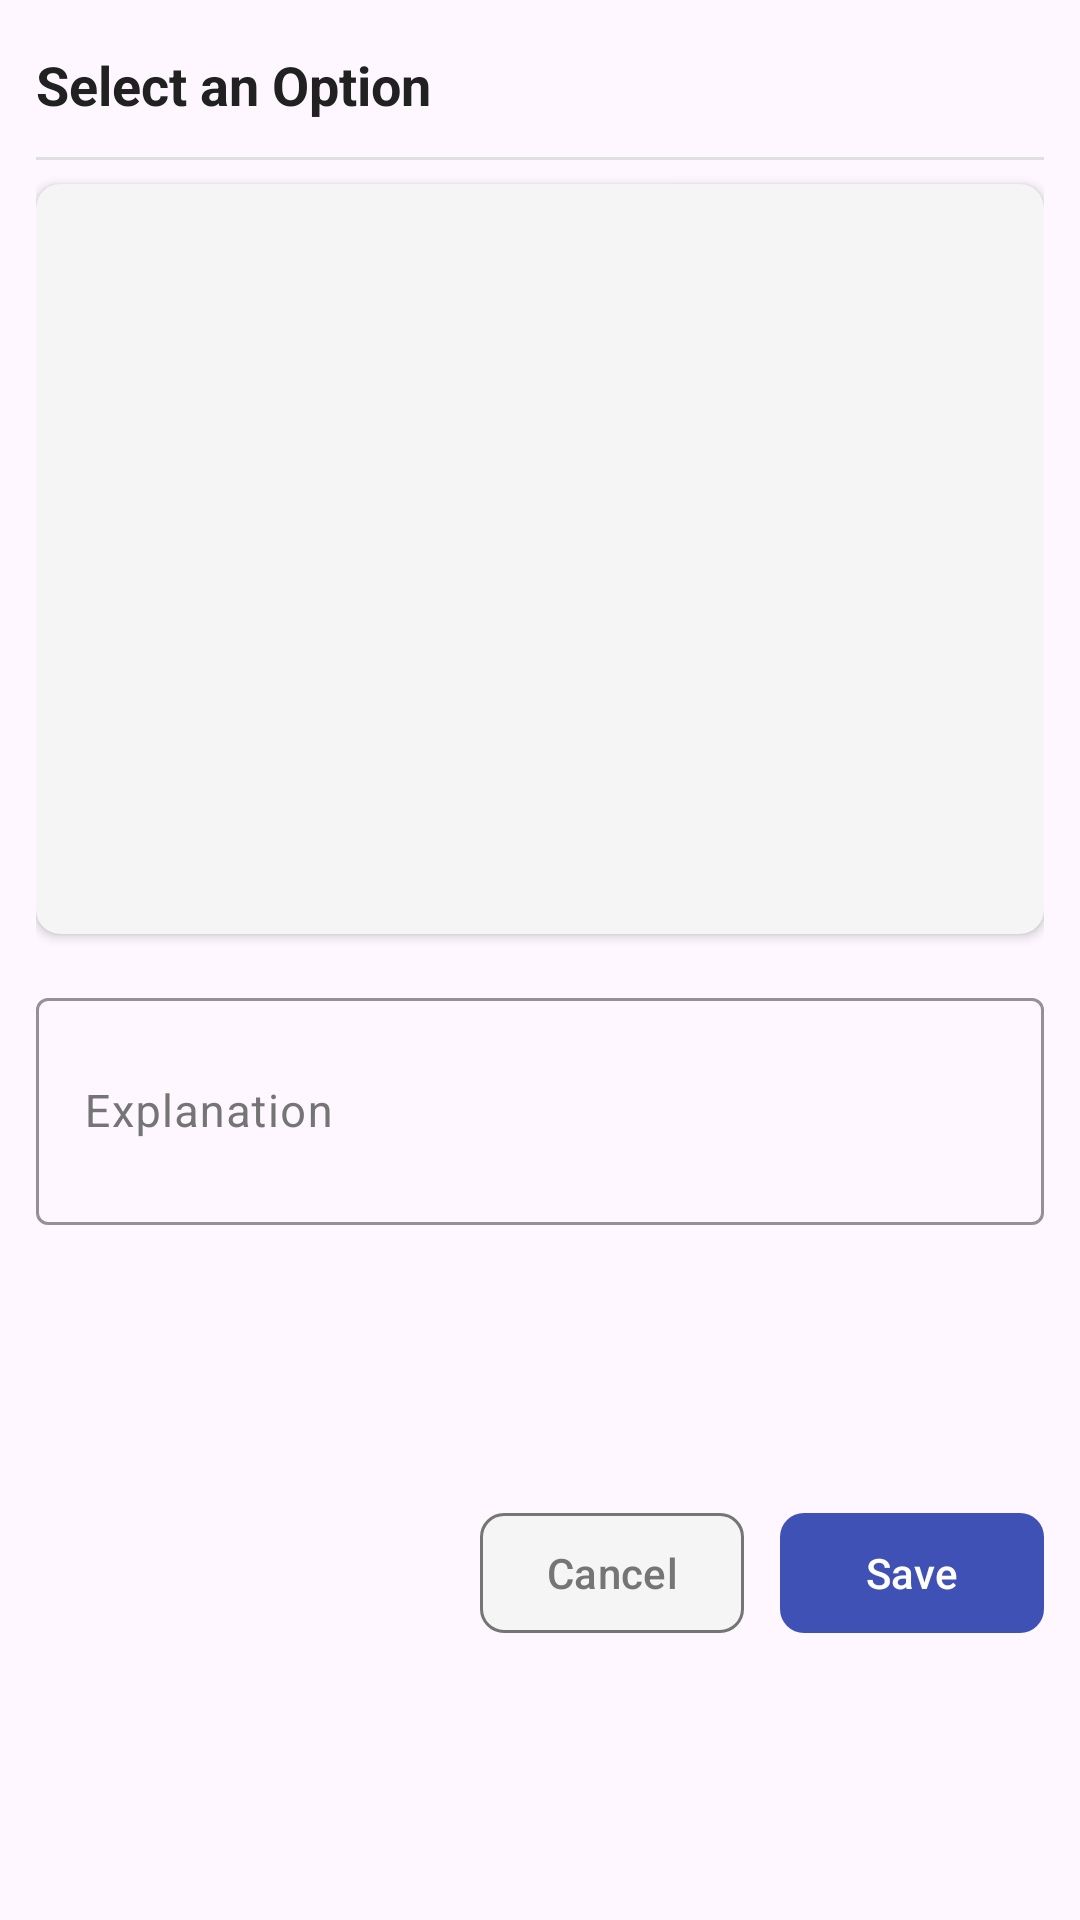

Produce the Android XML layout that renders to this screen, including the resource entries it uses.
<!-- AndroidManifest.xml: application theme Theme.BenyaminBagrutProject -->
<!-- res/layout/meet_answer_dialog.xml -->
<?xml version="1.0" encoding="utf-8"?>
<androidx.constraintlayout.widget.ConstraintLayout xmlns:android="http://schemas.android.com/apk/res/android"
    xmlns:app="http://schemas.android.com/apk/res-auto"
    android:layout_width="match_parent"
    android:layout_height="wrap_content"
    xmlns:tools="http://schemas.android.com/tools"
    android:paddingTop="16dp"
    android:paddingBottom="16dp"
    android:paddingStart="12dp"
    android:paddingEnd="12dp">

    
    <TextView
        android:id="@+id/tvDialogTitle"
        android:layout_width="match_parent"
        android:layout_height="wrap_content"
        android:text="Select an Option"
        android:textColor="#212121"
        android:textSize="18sp"
        android:textStyle="bold"
        android:paddingBottom="12dp"
        app:layout_constraintTop_toTopOf="parent"
        app:layout_constraintStart_toStartOf="parent"
        app:layout_constraintEnd_toEndOf="parent" />

    
    <View
        android:id="@+id/dividerTop"
        android:layout_width="match_parent"
        android:layout_height="1dp"
        android:background="#E0E0E0"
        android:layout_marginBottom="12dp"
        app:layout_constraintTop_toBottomOf="@id/tvDialogTitle" />

    
    <androidx.cardview.widget.CardView
        android:id="@+id/listCard"
        android:layout_width="match_parent"
        android:layout_height="wrap_content"
        android:layout_marginTop="8dp"
        app:cardCornerRadius="8dp"
        app:cardElevation="2dp"
        app:cardBackgroundColor="#F5F5F5"
        app:layout_constraintTop_toBottomOf="@id/dividerTop"
        app:layout_constraintStart_toStartOf="parent"
        app:layout_constraintEnd_toEndOf="parent">

        <ListView
            android:id="@+id/lvMeetsList"
            android:layout_width="match_parent"
            android:layout_height="250dp"
            android:divider="#E0E0E0"
            android:dividerHeight="1dp"
            android:padding="4dp"
            tools:listitem="@layout/meet_layout"
            />
    </androidx.cardview.widget.CardView>

    
    <com.google.android.material.textfield.TextInputLayout
        android:id="@+id/explanationLayout"
        android:layout_width="0dp"
        android:layout_height="wrap_content"
        android:layout_marginTop="16dp"
        android:hint="Explanation"
        app:boxStrokeColor="#3F51B5"
        app:hintTextColor="#3F51B5"
        android:textColorHint="#757575"
        app:layout_constraintTop_toBottomOf="@id/listCard"
        app:layout_constraintStart_toStartOf="parent"
        app:layout_constraintEnd_toEndOf="parent">

        <EditText
            android:id="@+id/etAnswerExplanation"
            android:layout_width="match_parent"
            android:layout_height="wrap_content"
            android:textColor="#212121"
            android:textSize="15sp"
            android:lineSpacingMultiplier="1.2"
            android:inputType="textMultiLine"
            android:minLines="2"
            android:maxLines="4" />
    </com.google.android.material.textfield.TextInputLayout>

    
    <LinearLayout
        android:id="@+id/buttonLayout"
        android:layout_width="match_parent"
        android:layout_height="wrap_content"
        android:orientation="horizontal"
        android:gravity="end"
        android:layout_marginTop="16dp"
        app:layout_constraintTop_toBottomOf="@id/explanationLayout"
        app:layout_constraintStart_toStartOf="parent"
        app:layout_constraintEnd_toEndOf="parent"
        app:layout_constraintBottom_toBottomOf="parent">

        <com.google.android.material.button.MaterialButton
            android:id="@+id/btnCancel"
            android:layout_width="wrap_content"
            android:layout_height="wrap_content"
            android:text="Cancel"
            android:textSize="14sp"
            android:paddingStart="16dp"
            android:paddingEnd="16dp"
            android:paddingTop="8dp"
            android:paddingBottom="8dp"
            android:layout_marginEnd="12dp"
            app:cornerRadius="8dp"
            android:textColor="#757575"
            app:backgroundTint="#F5F5F5"
            app:strokeColor="#757575"
            app:strokeWidth="1dp" />

        <com.google.android.material.button.MaterialButton
            android:id="@+id/btnSave"
            android:layout_width="wrap_content"
            android:layout_height="wrap_content"
            android:text="Save"
            android:textSize="14sp"
            android:paddingStart="16dp"
            android:paddingEnd="16dp"
            android:paddingTop="8dp"
            android:paddingBottom="8dp"
            app:cornerRadius="8dp"
            app:backgroundTint="#3F51B5" />
    </LinearLayout>
</androidx.constraintlayout.widget.ConstraintLayout>
<!-- res/layout/meet_layout.xml (included above) -->
<?xml version="1.0" encoding="utf-8"?>
<androidx.cardview.widget.CardView
    xmlns:android="http://schemas.android.com/apk/res/android"
    xmlns:app="http://schemas.android.com/apk/res-auto"
    android:layout_width="match_parent"
    android:layout_height="wrap_content"
    android:layout_margin="4dp"
    app:cardCornerRadius="8dp"
    app:cardElevation="2dp">

    <androidx.constraintlayout.widget.ConstraintLayout
        android:layout_width="match_parent"
        android:layout_height="wrap_content"
        android:padding="12dp">

        <TextView
            android:id="@+id/tvDate"
            android:layout_width="wrap_content"
            android:layout_height="wrap_content"
            android:text="00/00/0000"
            android:textColor="#757575"
            android:textSize="14sp"
            app:layout_constraintStart_toStartOf="parent"
            app:layout_constraintTop_toTopOf="parent"
            app:layout_constraintBottom_toBottomOf="parent" />

        <TextView
            android:id="@+id/tvTitle"
            android:layout_width="0dp"
            android:layout_height="wrap_content"
            android:layout_marginStart="16dp"
            android:layout_marginEnd="16dp"
            android:text="Meet Title"
            android:textColor="#212121"
            android:textSize="16sp"
            android:textStyle="bold"
            android:maxLines="2"
            android:ellipsize="end"
            app:layout_constraintStart_toEndOf="@id/tvDate"
            app:layout_constraintEnd_toStartOf="@id/btnEdit"
            app:layout_constraintTop_toTopOf="parent"
            app:layout_constraintBottom_toBottomOf="parent" />

        <com.google.android.material.button.MaterialButton
            android:id="@+id/btnEdit"
            android:layout_width="wrap_content"
            android:layout_height="wrap_content"
            android:text="Edit"
            android:textSize="14sp"
            app:cornerRadius="8dp"
            app:backgroundTint="#3F51B5"
            app:icon="@android:drawable/ic_menu_edit"
            app:iconGravity="textStart"
            app:iconSize="16dp"
            app:layout_constraintEnd_toEndOf="parent"
            app:layout_constraintTop_toTopOf="parent"
            app:layout_constraintBottom_toBottomOf="parent" />

    </androidx.constraintlayout.widget.ConstraintLayout>
</androidx.cardview.widget.CardView>
<!-- resources referenced by this layout -->
<resources>
  <style name="Theme.BenyaminBagrutProject" parent="Base.Theme.BenyaminBagrutProject" />
  <style name="Base.Theme.BenyaminBagrutProject" parent="Theme.Material3.DayNight.NoActionBar">
          
          
      </style>
</resources>
